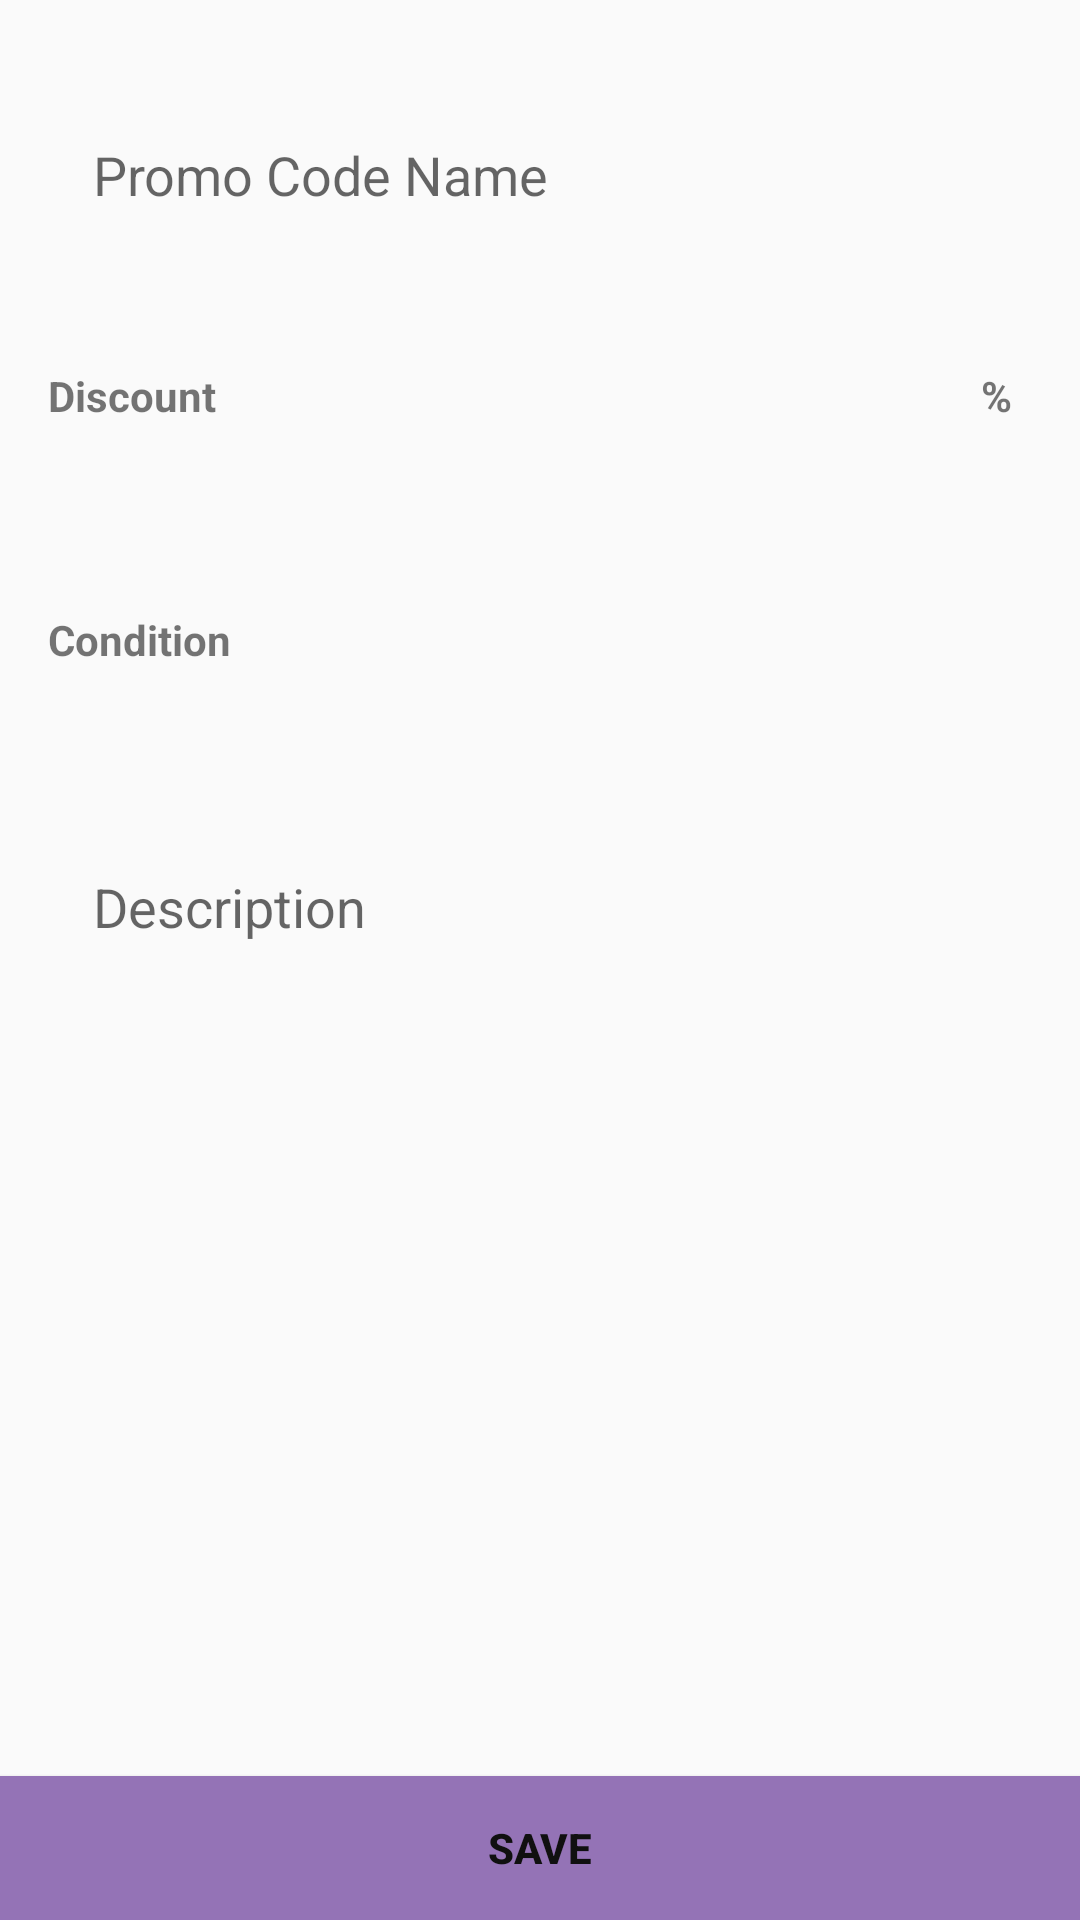

Android layout source for this screen:
<!-- AndroidManifest.xml: application theme AppTheme -->
<!-- res/layout/activity_promo_edit.xml -->
<?xml version="1.0" encoding="utf-8"?>
<RelativeLayout xmlns:android="http://schemas.android.com/apk/res/android"
    android:layout_width="match_parent"
    android:layout_height="match_parent">

    <LinearLayout
        android:id="@+id/ll_promo"
        android:layout_width="match_parent"
        android:layout_height="wrap_content"
        android:orientation="vertical"
        android:padding="16dp"
        android:layout_marginBottom="48dp">

        <EditText
            android:id="@+id/promoEt"
            android:layout_width="match_parent"
            android:layout_height="wrap_content"
            style="@style/onelineuserEditText"
            android:hint="@string/promo_code"
            android:layout_marginBottom="12dp"
            />

        <RelativeLayout
            android:id="@+id/discount"
            android:layout_width="match_parent"
            android:layout_height="wrap_content"
            android:layout_marginBottom="12dp"
            >
            <TextView
                android:id="@+id/tv_discount"
                android:layout_width="160dp"
                android:layout_height="wrap_content"
                android:text="@string/discount"
                android:textStyle="bold"
                android:layout_alignParentStart="true"
                android:layout_centerVertical="true"
                android:gravity="start"/>
            <EditText
                android:id="@+id/et_discount"
                android:layout_width="wrap_content"
                android:layout_height="wrap_content"
                android:layout_toEndOf="@+id/tv_discount"
                android:layout_toStartOf="@+id/discount_percent"
                style="@style/onelineuserEditText"
                android:inputType="numberDecimal"/>
            <TextView
                android:id="@+id/discount_percent"
                android:layout_width="24dp"
                android:layout_height="wrap_content"
                android:gravity="center"
                android:text="@string/percentage"
                android:textStyle="bold"
                android:layout_alignParentEnd="true"
                android:layout_centerVertical="true"/>
        </RelativeLayout>

        <RelativeLayout
            android:id="@+id/condition"
            android:layout_width="match_parent"
            android:layout_height="wrap_content"
            android:layout_marginBottom="12dp"
            >
            <TextView
                android:id="@+id/tv_condition"
                android:layout_width="160dp"
                android:layout_height="wrap_content"
                android:text="@string/condition"
                android:textStyle="bold"
                android:layout_alignParentStart="true"
                android:layout_centerVertical="true"
                android:gravity="start" />
            <EditText
                android:id="@+id/et_condition"
                android:layout_width="wrap_content"
                android:layout_height="wrap_content"
                android:layout_toEndOf="@+id/tv_condition"
                android:layout_alignParentEnd="true"
                android:layout_marginEnd="24dp"
                style="@style/onelineuserEditText"
                android:inputType="text"/>
        </RelativeLayout>

        <LinearLayout
            android:visibility="gone"
            android:id="@+id/from"
            android:layout_width="match_parent"
            android:layout_height="wrap_content"
            android:layout_marginBottom="12dp">
            <TextView
                android:layout_width="match_parent"
                android:layout_height="wrap_content"
                android:text="@string/from"
                android:textStyle="bold"
                android:layout_weight="1"
                android:layout_gravity="center_vertical"/>
            <EditText
                android:id="@+id/date_from"
                android:layout_width="match_parent"
                android:layout_height="wrap_content"
                style="@style/onelineuserEditText"
                android:layout_weight="1"
                android:layout_marginEnd="12dp"
                android:inputType="date"/>
            <EditText
                android:id="@+id/time_from"
                android:layout_width="match_parent"
                android:layout_height="wrap_content"
                style="@style/onelineuserEditText"
                android:layout_weight="1"
                android:layout_marginStart="12dp"
                android:inputType="time"/>
        </LinearLayout>

        <LinearLayout
            android:visibility="gone"
            android:id="@+id/to"
            android:layout_width="match_parent"
            android:layout_height="wrap_content"
            android:layout_marginBottom="24dp">
            <TextView
                android:layout_width="match_parent"
                android:layout_height="wrap_content"
                android:text="@string/to"
                android:textStyle="bold"
                android:layout_weight="1"
                android:layout_gravity="center_vertical"/>
            <EditText
                android:id="@+id/date_to"
                android:layout_width="match_parent"
                android:layout_height="wrap_content"
                style="@style/onelineuserEditText"
                android:layout_weight="1"
                android:layout_marginEnd="12dp"
                android:inputType="date"/>
            <EditText
                android:id="@+id/time_to"
                android:layout_width="match_parent"
                android:layout_height="wrap_content"
                style="@style/onelineuserEditText"
                android:layout_weight="1"
                android:layout_marginStart="12dp"
                android:inputType="time"/>
        </LinearLayout>

        <EditText
            android:id="@+id/desEt"
            android:layout_width="match_parent"
            android:layout_height="wrap_content"
            style="@style/fivelineuserEditText"
            android:lines="5"
            android:maxLines="5"
            android:ellipsize="end"
            android:hint="@string/description"
            android:gravity="start|top"/>

    </LinearLayout>

    <Button
        android:id="@+id/saveBt"
        android:layout_width="match_parent"
        android:layout_height="wrap_content"
        android:text="@string/save_menu"
        android:textStyle="bold"
        android:textColor="@color/black"
        android:background="@color/top_bg"
        android:gravity="center"
        android:layout_alignParentBottom="true"
        />

</RelativeLayout>
<!-- resources referenced by this layout -->
<resources>
  <color name="black">#101010</color>
  <color name="top_bg">#9473B6</color>
  <string name="condition">Condition</string>
  <string name="description">Description</string>
  <string name="discount">Discount</string>
  <string name="from">From</string>
  <string name="percentage"> % </string>
  <string name="promo_code">Promo Code Name</string>
  <string name="save_menu">Save</string>
  <string name="to">To</string>
  <style name="fivelineuserEditText">
          <item name="android:layout_width">match_parent</item>
          <item name="android:layout_height">wrap_content</item>
          <item name="android:layout_marginTop">15dp</item>
          <item name="android:background">@drawable/edit_text_round</item>
          <item name="android:padding">15dp</item>
          <item name="android:maxHeight">300dp</item>/&gt;
          <item name="android:maxLines">5</item>/&gt;
      </style>
  <style name="onelineuserEditText">
          <item name="android:layout_width">match_parent</item>
          <item name="android:layout_height">wrap_content</item>
          <item name="android:layout_marginTop">15dp</item>
          <item name="android:background">@drawable/edit_text_round</item>
          <item name="android:padding">15dp</item>
          <item name="android:maxHeight">200dp</item>/&gt;
          <item name="android:maxLines">1</item>/&gt;
      </style>
  <style name="AppTheme" parent="Theme.AppCompat.Light.DarkActionBar">
          
          <item name="colorPrimary">@color/top_bg</item>
          <item name="colorPrimaryDark">@color/colorPrimaryDark</item>
          <item name="colorAccent">@color/colorAccent</item>
      </style>
  <color name="colorPrimaryDark">#A85914A3</color>
  <color name="colorAccent">#D81B60</color>
</resources>
